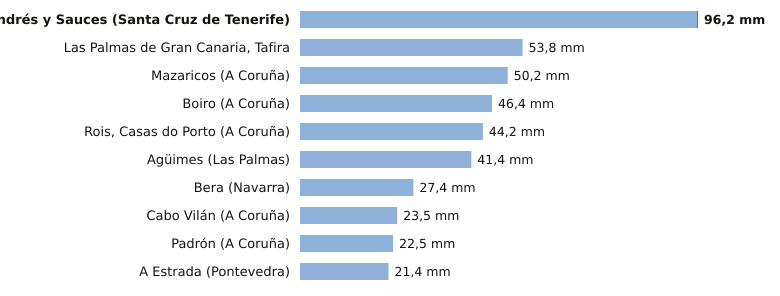

Source data for this figure (header and first rows):
estacion, provincia, indicativo, mm_6_dias_anteriores, mm_hoy, mm_7_dias, horas_de_hoy
San Andrés y Sauces, Santa Cruz de Tenerife, C148F, 96.0, 0.2, 96.2, 8
Las Palmas de Gran Canaria, Tafira, Las Palmas, C658X, 53.8, 0.0, 53.8, 9
Mazaricos, A Coruña, 1406X, 50.2, 0.0, 50.2, 7
Boiro, A Coruña, 1442U, 46.4, 0.0, 46.4, 6
Rois, Casas do Porto, A Coruña, 1476R, 44.2, 0.0, 44.2, 2
Agüimes, Las Palmas, C648C, 41.4, 0.0, 41.4, 7
Bera, Navarra, 1010X, 27.4, 0.0, 27.4, 9
Cabo Vilán, A Coruña, 1393, 23.5, 0.0, 23.5, 9
Padrón, A Coruña, 1473A, 22.5, 0.0, 22.5, 9
A Estrada, Pontevedra, 1468X, 21.4, 0.0, 21.4, 6
